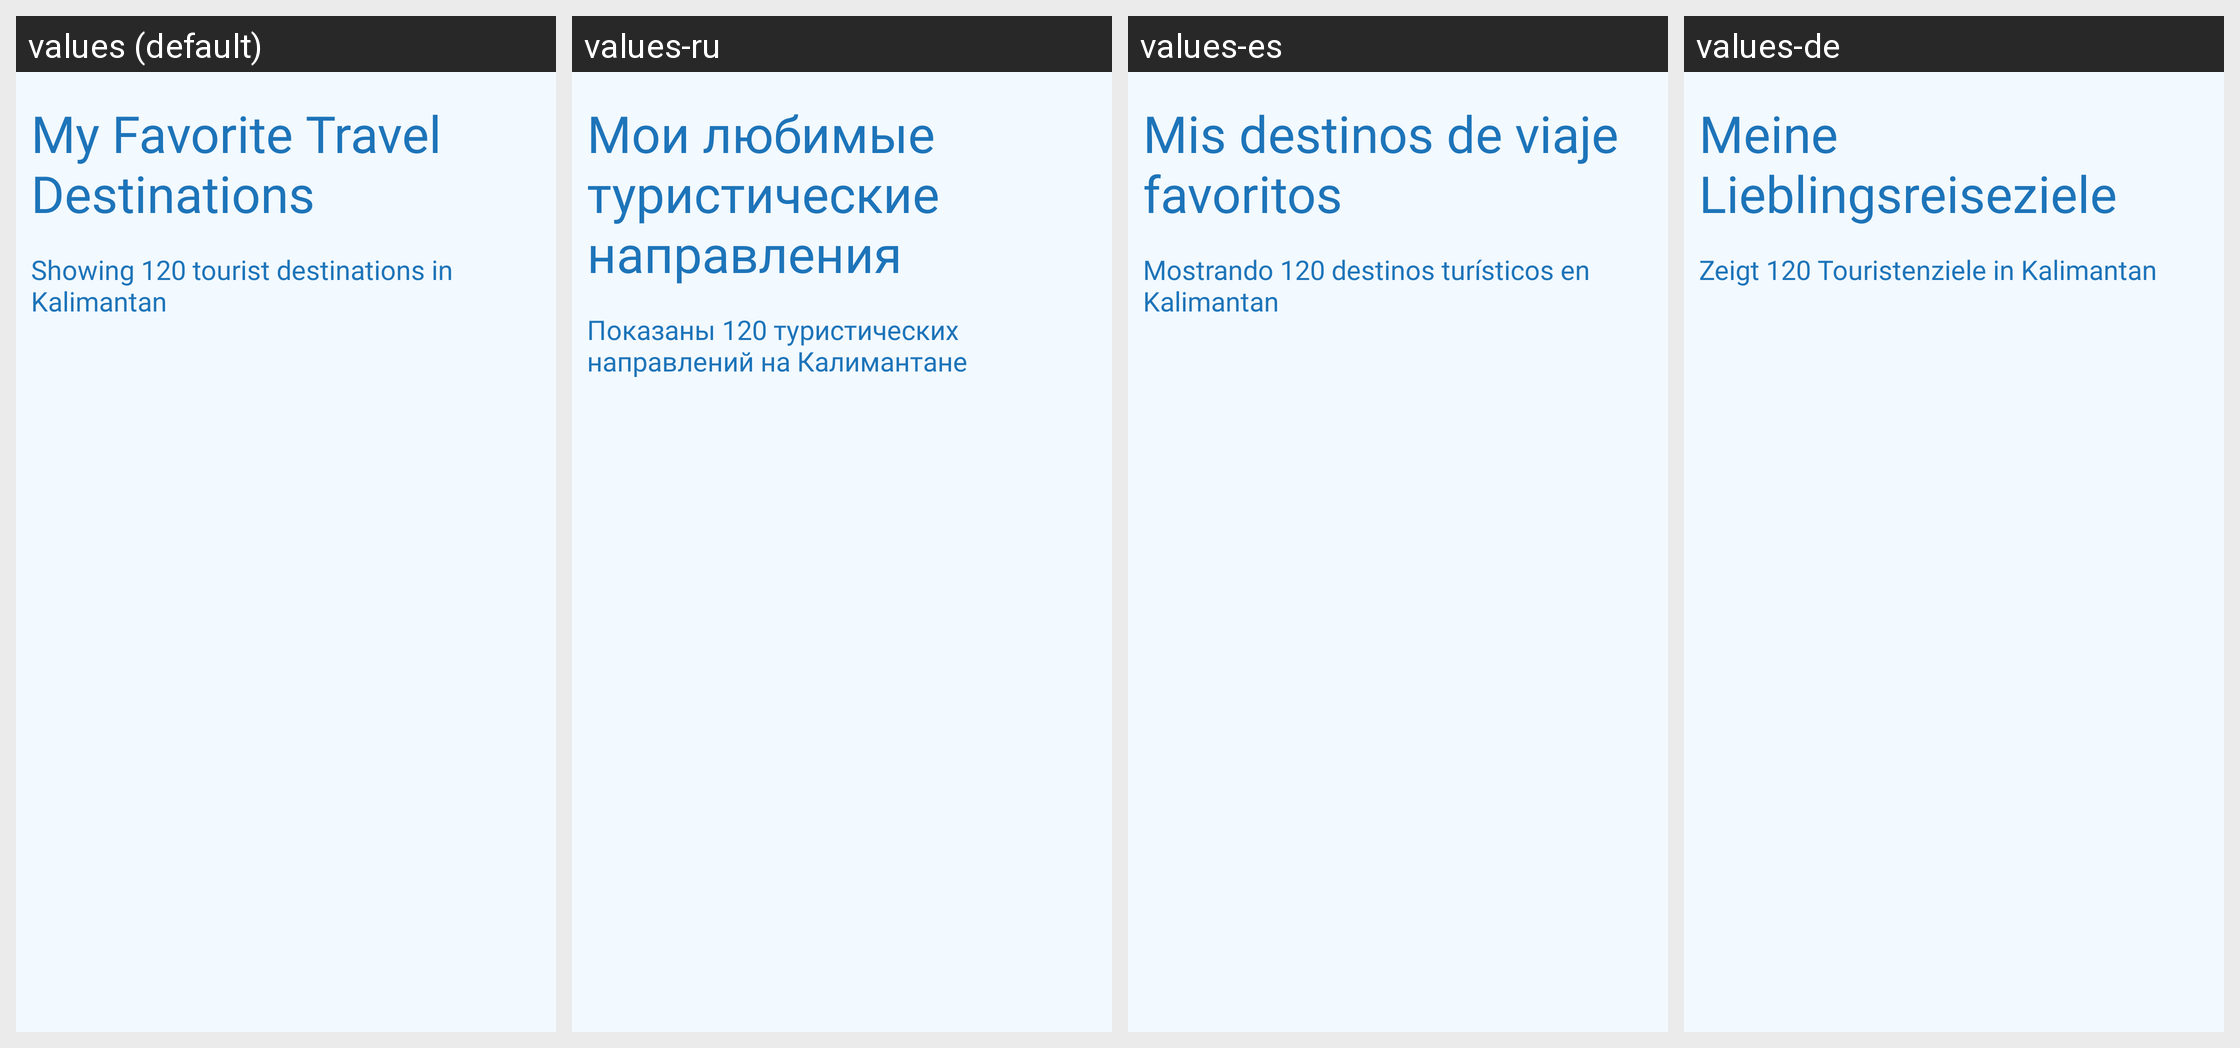

The same Android screen rendered under several of its app's locales, left to right. List the strings drawn on it with the default value and each locale's translation.
Android screen res/layout/fragment_favorite.xml rendered under 4 locales, left to right: values (default), values-ru, values-es, values-de. Device: Nexus 5 (rendered at 1080×1920; each locale shown at half size, 540×960, under a caption strip naming it); theme Theme.FindIndonesiaTourism.
Other locales in the repository, not shown: values-in.
Strings drawn on this screen, with the default value and each locale's value (text and hints the layout hard-codes, and strings that could not be matched under every locale, appear in the picture but are not listed):

message_title_favorite
  values: My Favorite Travel Destinations
  values-ru: Мои любимые туристические направления
  values-es: Mis destinos de viaje favoritos
  values-de: Meine Lieblingsreiseziele

showing_120_tourist_destinations_in_kalimantan
  values: Showing 120 tourist destinations in Kalimantan
  values-ru: Показаны 120 туристических направлений на Калимантане
  values-es: Mostrando 120 destinos turísticos en Kalimantan
  values-de: Zeigt 120 Touristenziele in Kalimantan
